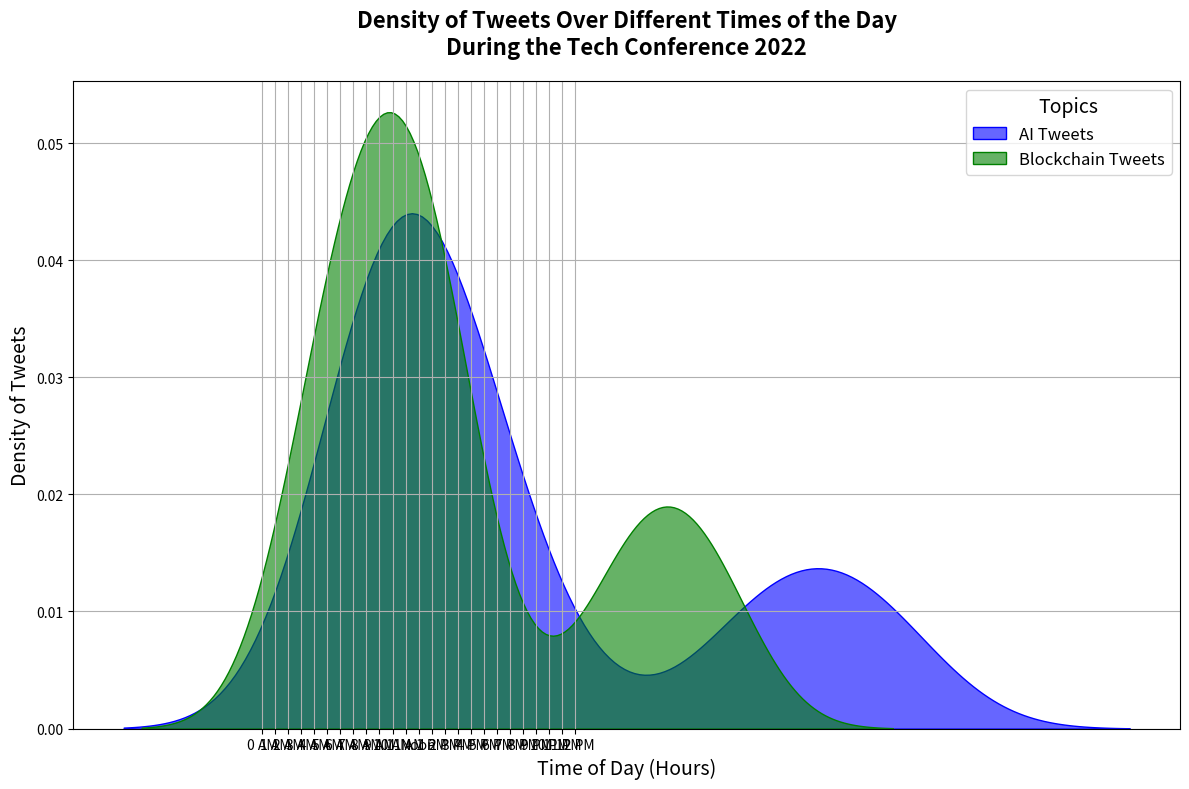

Python code for this plot:
import numpy as np
import matplotlib.pyplot as plt
import seaborn as sns

# Backstory: Analyzing the density of tweets over different times of the day during a tech conference.
# We want to see how the activity varies for two main topics: 'AI' and 'Blockchain'.

# Constructing contextual data
time_of_day = np.linspace(0, 24, 100)  # Representing hours of the day
tweets_ai = np.piecewise(time_of_day,
                         [time_of_day < 6, (time_of_day >= 6) & (time_of_day < 12), (time_of_day >= 12) & (time_of_day < 18), time_of_day >= 18],
                         [lambda x: 10 + 2*x, lambda x: 25 - 1.5*x, lambda x: 5 + 2.5*x, lambda x: 30 - x])
tweets_blockchain = np.piecewise(time_of_day,
                                 [time_of_day < 6, (time_of_day >= 6) & (time_of_day < 12), (time_of_day >= 12) & (time_of_day < 18), time_of_day >= 18],
                                 [lambda x: 8 + 1.5*x, lambda x: 20 - x, lambda x: 4 + 1.8*x, lambda x: 22 - 0.8*x])

# Setting up the figure and axis
fig, ax = plt.subplots(figsize=(12, 8))

# Density plots for tweets about 'AI' and 'Blockchain'
sns.kdeplot(tweets_ai, label='AI Tweets', color='blue', shade=True, alpha=0.6, ax=ax)
sns.kdeplot(tweets_blockchain, label='Blockchain Tweets', color='green', shade=True, alpha=0.6, ax=ax)

# Customizing the plot
ax.set_title('Density of Tweets Over Different Times of the Day\nDuring the Tech Conference 2022', fontsize=16, fontweight='bold', pad=20)
ax.set_xlabel('Time of Day (Hours)', fontsize=14)
ax.set_ylabel('Density of Tweets', fontsize=14)
ax.legend(title='Topics', fontsize=12, title_fontsize=14)
plt.xticks(np.arange(0, 25, step=1), labels=[f'{int(i)} AM' if i < 12 else ('Noon' if i == 12 else f'{int(i)-12} PM') for i in np.arange(0, 25, step=1)])
plt.grid(True)

# Enhance layout
plt.tight_layout()

# Display the plot
plt.show()
